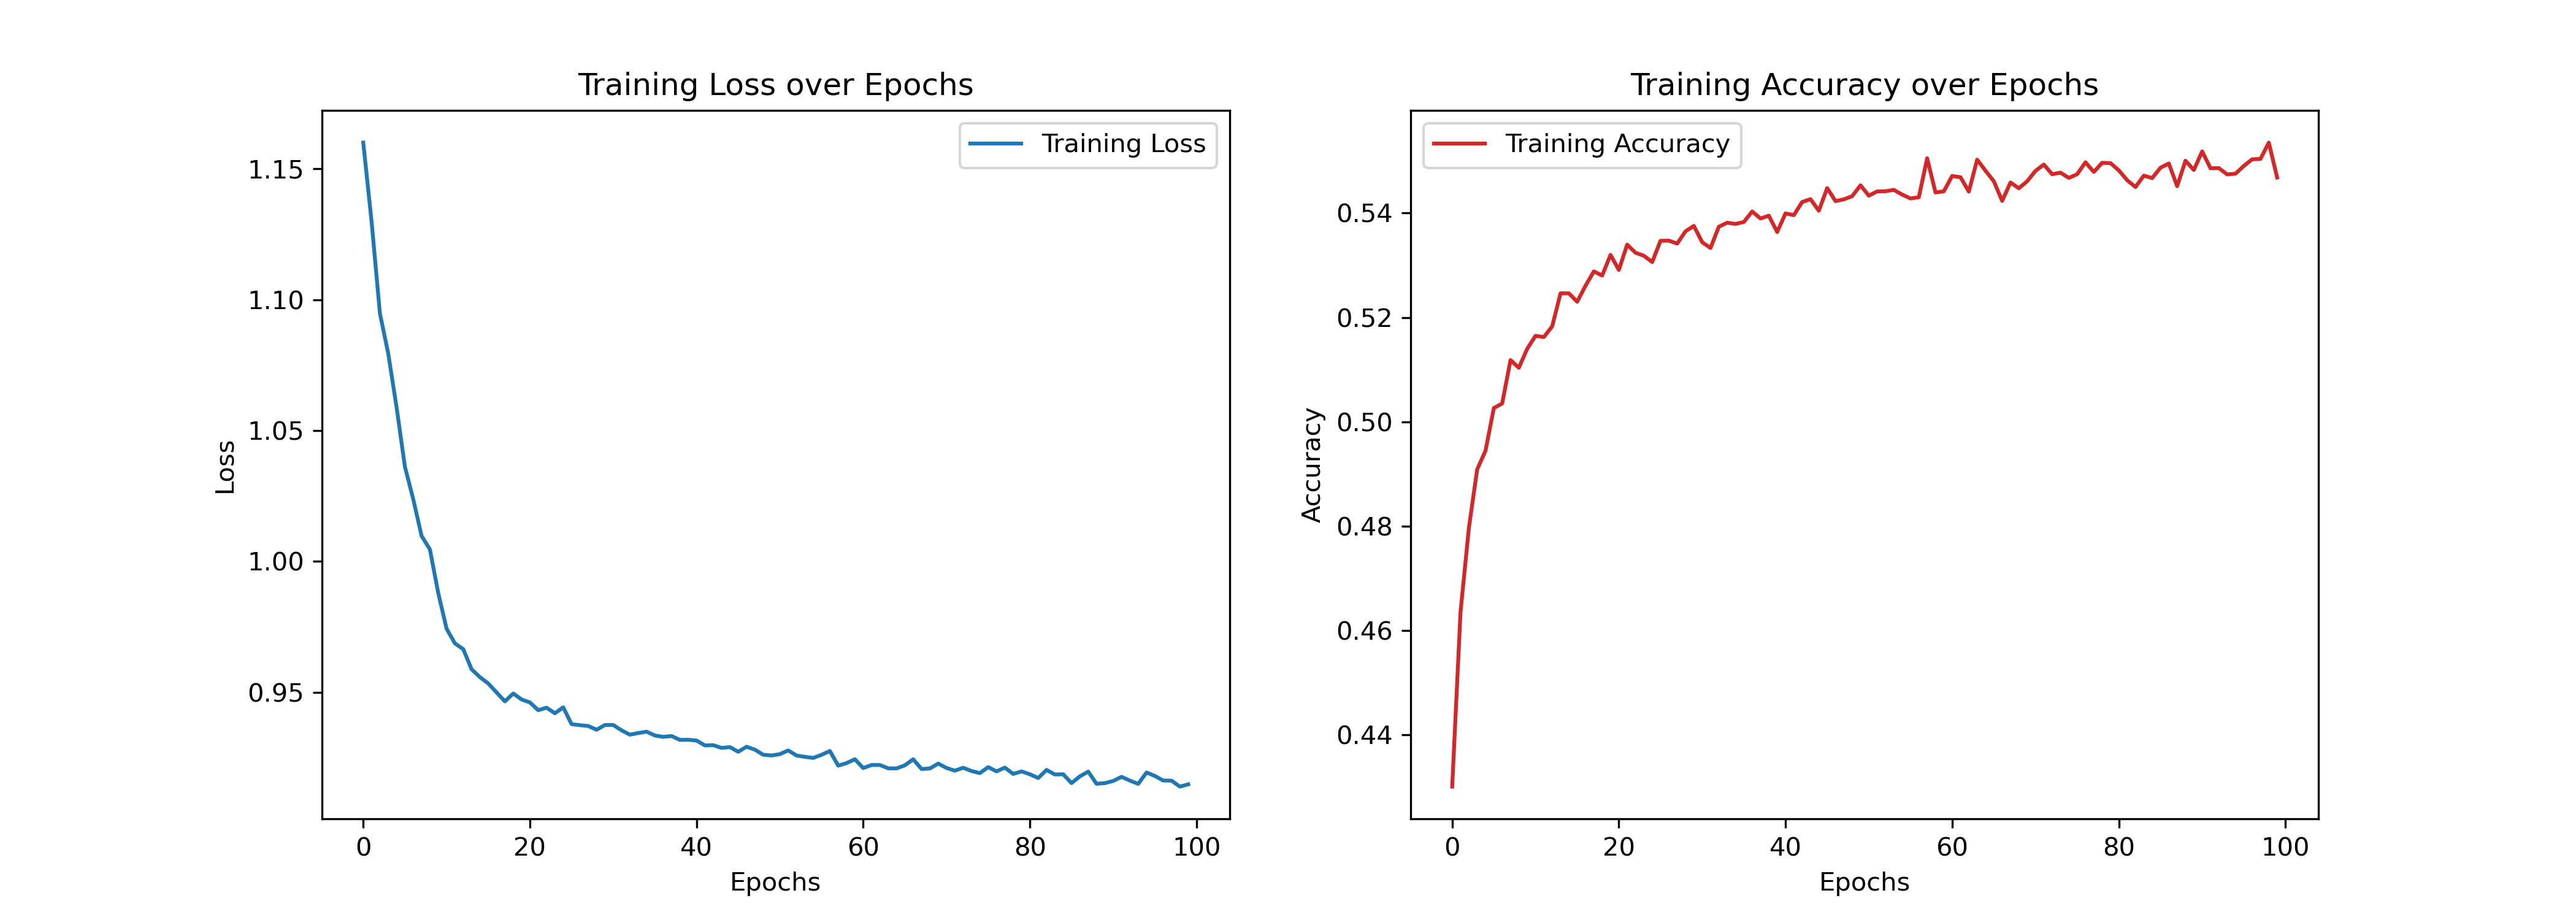

The file beside this chart, header and first rows:
Epoch, Training Loss, Training Accuracy
1, 1.16, 0.4301
2, 1.13, 0.4635
3, 1.095, 0.4796
4, 1.079, 0.4909
5, 1.059, 0.4944
6, 1.036, 0.5026
7, 1.024, 0.5035
8, 1.01, 0.5118
9, 1.005, 0.5103
10, 0.988, 0.514
11, 0.9743, 0.5165
12, 0.9687, 0.5162
13, 0.9665, 0.5183
14, 0.9588, 0.5246
15, 0.9558, 0.5246
16, 0.9534, 0.523
17, 0.95, 0.5261
18, 0.9466, 0.5288
19, 0.9496, 0.528
20, 0.9473, 0.532
21, 0.9462, 0.5291
22, 0.9432, 0.5339
23, 0.9442, 0.5324
24, 0.942, 0.5318
25, 0.9443, 0.5306
26, 0.9379, 0.5347
27, 0.9375, 0.5347
28, 0.9372, 0.5341
29, 0.9357, 0.5365
30, 0.9375, 0.5375
31, 0.9375, 0.5344
32, 0.9355, 0.5333
33, 0.9338, 0.5374
34, 0.9345, 0.5382
35, 0.935, 0.5379
36, 0.9335, 0.5383
37, 0.933, 0.5403
38, 0.9333, 0.539
39, 0.9318, 0.5395
40, 0.9319, 0.5364
41, 0.9316, 0.5399
42, 0.9297, 0.5396
43, 0.9298, 0.5421
44, 0.9288, 0.5427
45, 0.9291, 0.5404
46, 0.9273, 0.5448
47, 0.9292, 0.5423
48, 0.9281, 0.5426
49, 0.9262, 0.5432
50, 0.9259, 0.5453
51, 0.9264, 0.5433
52, 0.9278, 0.5441
53, 0.9259, 0.5442
54, 0.9254, 0.5445
55, 0.925, 0.5435
56, 0.9261, 0.5428
57, 0.9276, 0.543
58, 0.922, 0.5505
59, 0.923, 0.5439
60, 0.9244, 0.5442
... 40 more rows
